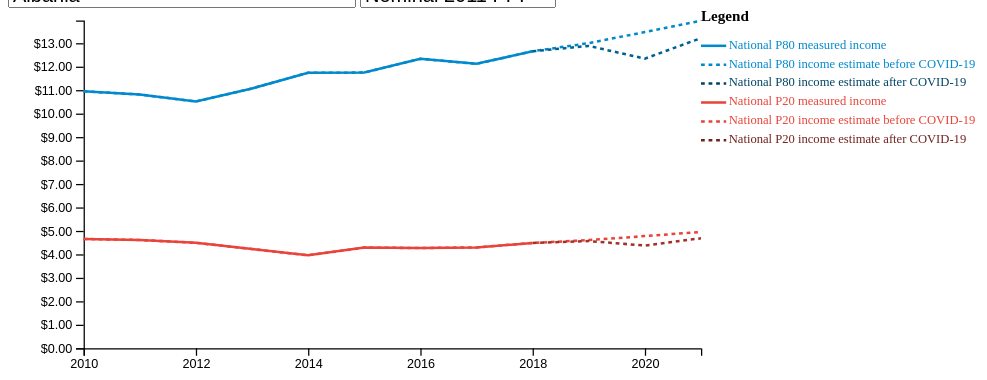
D3 v4 page, settled after 360 driven frames (6 s of simulated time); the page loaded 1 data file(s).



var selected_indicator = "nominal";

// set the dimensions and margins of the graph
var margin = {top: 10, right: 250, bottom: 30, left: 60},
    width = 800 - margin.left - margin.right,
    height = 300 - margin.top - margin.bottom;

// append the svg object to the body of the page
var svg = d3.select("#covid-chart")
  .append("svg")
    .attr('preserveAspectRatio', 'xMinYMin meet')
    .attr("viewBox", "0 0 " + (width + margin.left + margin.right) + " " + (height + margin.top + margin.bottom))
  .append("g")
    .attr("transform",
          "translate(" + margin.left + "," + margin.top + ")");


//Read the data
d3.csv("covid_proj.csv", function(data) {

    var allCountries = d3.map(data, function(d){return(d.name)}).keys();
    var allPovs = d3.map(data, function(d){return(d.povtype)}).keys();

    // add the options to the button
    d3.select("#countrySelect")
      .selectAll('myOptions')
     	.data(allCountries)
      .enter()
    	.append('option')
      .text(function (d) { return d; }) // text showed in the menu
      .attr("value", function (d) { return d; }) // corresponding value returned by the buttons

    // A color scale: one color for each group
    var myColor = d3.scaleOrdinal()
      .domain(["National P20", "National P80"])
      .range(["#e84439", "#0089cc"]);

    // Add X axis
    var x = d3.scaleLinear()
      .domain(d3.extent(data, function(d) { return d.year; }))
      .range([ 0, width ]);
    var xAxis = d3.axisBottom(x).ticks(7).tickFormat(d3.format("d"));
    svg.append("g").attr("class","myXaxis")
      .attr("transform", "translate(0," + height + ")")
      .call(xAxis);

    var formatDollar = d3.format("$,.2f");

    // Add Y axis
    var y = d3.scaleLinear()
      .domain([0, d3.max(data.filter(function(d){return d.name=="Albania"}), function(d) { return +d.value; })])
      .range([ height, 0 ]);
    var yAxis = d3.axisLeft().scale(y).tickFormat(formatDollar);
    svg.append("g").attr("class","myYaxis")
      .call(yAxis);

    var pre_line = svg
      .append('g')
      .attr("class", "pre-p20-line");
    var post_line = svg
      .append('g')
      .attr("class", "post-p20-line");

    // A function that update the chart
    function update(selectedCountry, selectedIndicator) {

      svg.selectAll('path.country_line').remove();
      svg.selectAll('g.legend_item_icon').remove();
      svg.selectAll('g.legend_item_text').remove();
      var country_dat = data.map(function(obj) {
          return Object.assign({}, obj);
      });
      country_dat = country_dat.filter(function(d){return d.name==selectedCountry});

      for(var i = 0; i < allPovs.length; i++){
        selected_pov = allPovs[i];
        var poverty_dat = country_dat.filter(function(d){return d.povtype==selected_pov});
        if(selectedIndicator == "percent"){
          var year_min = d3.min(poverty_dat,function(d){return d.year});
          var baseline = poverty_dat.filter(function(d){return d.year==year_min})[0].value;
          poverty_dat.forEach(function(d,i,dat){dat[i].value = d.value/baseline; });
        };
        pre_line
          .append("path")
          .attr("class", "country_line")
            .datum(poverty_dat.filter(function(d){return d.covid=="FALSE"}))
            .attr("d", d3.line()
              .x(function(d) { return x(d.year) })
              .y(function(d) { return y(+d.value) })
            )
            .attr("stroke", function(d){ return myColor(selected_pov) })
            .style("stroke-width", 2)
            .style("fill", "none")
            .style("stroke-dasharray", "3, 3");
        pre_line
        .append("path")
        .attr("class", "country_line")
          .datum(poverty_dat.filter(function(d){return d.covid=="FALSE" && d.estimate=="FALSE"}))
          .attr("d", d3.line()
            .x(function(d) { return x(d.year) })
            .y(function(d) { return y(+d.value) })
          )
          .attr("stroke", function(d){ return myColor(selected_pov) })
          .style("stroke-width", 2)
          .style("fill", "none");

        post_line
          .append("path")
          .attr("class", "country_line")
            .datum(poverty_dat.filter(function(d){return d.covid=="TRUE"}))
            .attr("d", d3.line()
              .x(function(d) { return x(d.year) })
              .y(function(d) { return y(+d.value) })
            )
            .attr("stroke", function(d){ return d3.rgb(myColor(selected_pov)).darker() })
            .style("stroke-width", 2)
            .style("fill", "none")
            .style("stroke-dasharray", "3, 3");
        post_line
          .append("path")
          .attr("class", "country_line")
            .datum(poverty_dat.filter(function(d){return d.covid=="TRUE" && d.estimate=="FALSE"}))
            .attr("d", d3.line()
              .x(function(d) { return x(d.year) })
              .y(function(d) { return y(+d.value) })
            )
            .attr("stroke", function(d){ return d3.rgb(myColor(selected_pov)).darker() })
            .style("stroke-width", 2)
            .style("fill", "none");
      };

      // Adjust X axis
      x.domain(d3.extent(country_dat, function(d) { return d.year; }));
      svg.selectAll(".myXaxis")
      .transition()
      .duration(1000)
      .call(xAxis);
      // Adjust y axis
      if(selectedIndicator == "percent"){
        var ymax = d3.max(country_dat, function(d) { return +d.value; });
        if(ymax < 0.01){
          formatPercent = d3.format(".2%");
        }else if(ymax < 0.1){
          formatPercent = d3.format(".1%");
        }else{
          formatPercent = d3.format(".0%");
        };
        yAxis.tickFormat(formatPercent);
      }else{
        yAxis.tickFormat(formatDollar);
      }
      y.domain([0, d3.max(country_dat, function(d) { return +d.value; })]);
      svg.selectAll(".myYaxis")
      .transition()
      .duration(1000)
      .call(yAxis);

      svg.selectAll('path.country_line')
      .transition()
      .duration(1000)
      .attr("d", d3.line()
        .x(function(d) { return x(d.year) })
        .y(function(d) { return y(+d.value) })
      )
    }

    // When the button is changed, run the updateChart function
    d3.select("#countrySelect").on("change", function(d) {
        // recover the option that has been chosen
        var selectedOption = d3.select(this).property("value");
        // run the updateChart function with this selected option
        update(selectedOption, selected_indicator);
    });
    d3.select("#indicatorSelect").on("change", function(d) {
        // recover the option that has been chosen
        var selectedOption = d3.select("#countrySelect").property("value");
        selected_indicator = d3.select(this).property("value");
        // run the updateChart function with this selected option
        update(selectedOption, selected_indicator);
    });

    var legend = svg
      .append("g");

    legend
      .append("rect")
      .attr("x", width)
      .attr("y", 0)
      .attr("width", margin.right)
      .attr("height", height + margin.bottom - 30)
      .attr("fill", "white")

    legend
      .append("text")
      .attr("x", width)
      .attr("y", 0)
      .style("fill", "black")
      .style("font-weight", "bold")
      .style("font-size", "12px")
      .text("Legend")

    var static_legend_items = [
      {"name": "National P80 measured income", "color": myColor("National P80"), "dasharray": "0"},
      {"name": "National P80 income estimate before COVID-19", "color": myColor("National P80"), "dasharray": "3, 3"},
      {"name": "National P80 income estimate after COVID-19", "color": d3.rgb(myColor("National P80")).darker().darker(), "dasharray": "3, 3"},
      {"name": "National P20 measured income", "color": myColor("National P20"), "dasharray": "0"},
      {"name": "National P20 income estimate before COVID-19", "color": myColor("National P20"), "dasharray": "3, 3"},
      {"name": "National P20 income estimate after COVID-19", "color": d3.rgb(myColor("National P20")).darker().darker(), "dasharray": "3, 3"},
    ]

    legend
      .selectAll('g.static_legend_lines')
      .data(static_legend_items)
      .enter()
      .append("g")
      .attr("class", "static_legend_lines")
      .append("path")
      .attr("d", function(d, i){return "m " + width + " " + (20 + i*15) + " H " + (width + 20) })
      .attr("stroke", function(d){ return d.color })
      .style("stroke-width", 2)
      .style("fill", "none")
      .style("stroke-dasharray", function(d){ return d.dasharray });

    legend
      .selectAll('g.static_legend_text')
      .data(static_legend_items)
      .enter()
      .append("g")
      .attr("class", "static_legend_text")
      .append("text")
      .attr("x", width + 22)
      .attr("y", function(d,i){ return 20 + i*15})
      .style("fill", function(d){ return d.color})
      .text(function(d){ return d.name })
      .attr("text-anchor", "left")
      .style("alignment-baseline", "middle")
      .style("font-size", "10px");

    update("Albania", selected_indicator);

})




### data: covid_proj.csv
name, level, region, year, povtype, value, covid, estimate, ppp
Albania, National, ECA, 2010, National P20, 4.655, FALSE, FALSE, 2011
Albania, National, ECA, 2010, National P80, 10.95, FALSE, FALSE, 2011
Albania, National, ECA, 2011, National P20, 4.613, FALSE, FALSE, 2011
Albania, National, ECA, 2011, National P80, 10.81, FALSE, FALSE, 2011
Albania, National, ECA, 2012, National P20, 4.493, FALSE, FALSE, 2011
Albania, National, ECA, 2012, National P80, 10.51, FALSE, FALSE, 2011
Albania, National, ECA, 2013, National P20, 4.226, FALSE, FALSE, 2011
Albania, National, ECA, 2013, National P80, 11.07, FALSE, FALSE, 2011
Albania, National, ECA, 2014, National P20, 3.959, FALSE, FALSE, 2011
Albania, National, ECA, 2014, National P80, 11.74, FALSE, FALSE, 2011
Albania, National, ECA, 2015, National P20, 4.289, FALSE, FALSE, 2011
Albania, National, ECA, 2015, National P80, 11.75, FALSE, FALSE, 2011
Albania, National, ECA, 2016, National P20, 4.269, FALSE, FALSE, 2011
Albania, National, ECA, 2016, National P80, 12.33, FALSE, FALSE, 2011
Albania, National, ECA, 2017, National P20, 4.296, FALSE, FALSE, 2011
Albania, National, ECA, 2017, National P80, 12.12, FALSE, FALSE, 2011
Albania, National, ECA, 2018, National P20, 4.485, FALSE, FALSE, 2011
Albania, National, ECA, 2018, National P20, 4.485, TRUE, FALSE, 2011
Albania, National, ECA, 2018, National P80, 12.66, FALSE, FALSE, 2011
Albania, National, ECA, 2018, National P80, 12.66, TRUE, FALSE, 2011
Albania, National, ECA, 2019, National P20, 4.608, FALSE, TRUE, 2011
Albania, National, ECA, 2019, National P20, 4.567, TRUE, TRUE, 2011
Albania, National, ECA, 2019, National P80, 13, FALSE, TRUE, 2011
Albania, National, ECA, 2019, National P80, 12.88, TRUE, TRUE, 2011
Albania, National, ECA, 2020, National P20, 4.778, FALSE, TRUE, 2011
Albania, National, ECA, 2020, National P20, 4.374, TRUE, TRUE, 2011
Albania, National, ECA, 2020, National P80, 13.48, FALSE, TRUE, 2011
Albania, National, ECA, 2020, National P80, 12.34, TRUE, TRUE, 2011
Albania, National, ECA, 2021, National P20, 4.957, FALSE, TRUE, 2011
Albania, National, ECA, 2021, National P20, 4.685, TRUE, TRUE, 2011
Albania, National, ECA, 2021, National P80, 13.96, FALSE, TRUE, 2011
Albania, National, ECA, 2021, National P80, 13.22, TRUE, TRUE, 2011
Algeria, National, MNA, 2010, National P20, 4.624, FALSE, FALSE, 2011
Algeria, National, MNA, 2010, National P80, 10.25, FALSE, FALSE, 2011
Algeria, National, MNA, 2011, National P20, 4.823, FALSE, FALSE, 2011
Algeria, National, MNA, 2011, National P80, 10.56, FALSE, FALSE, 2011
Algeria, National, MNA, 2012, National P20, 4.971, FALSE, FALSE, 2011
Algeria, National, MNA, 2012, National P80, 10.83, FALSE, FALSE, 2011
Algeria, National, MNA, 2013, National P20, 5.116, FALSE, FALSE, 2011
Algeria, National, MNA, 2013, National P80, 11.18, FALSE, FALSE, 2011
Algeria, National, MNA, 2014, National P20, 5.233, FALSE, FALSE, 2011
Algeria, National, MNA, 2014, National P80, 11.44, FALSE, FALSE, 2011
Algeria, National, MNA, 2015, National P20, 5.327, FALSE, FALSE, 2011
Algeria, National, MNA, 2015, National P80, 11.61, FALSE, FALSE, 2011
Algeria, National, MNA, 2016, National P20, 5.391, FALSE, FALSE, 2011
Algeria, National, MNA, 2016, National P80, 11.75, FALSE, FALSE, 2011
Algeria, National, MNA, 2017, National P20, 5.377, FALSE, FALSE, 2011
Algeria, National, MNA, 2017, National P80, 11.72, FALSE, FALSE, 2011
Algeria, National, MNA, 2018, National P20, 5.418, FALSE, FALSE, 2011
Algeria, National, MNA, 2018, National P20, 5.418, TRUE, FALSE, 2011
Algeria, National, MNA, 2018, National P80, 11.84, FALSE, FALSE, 2011
Algeria, National, MNA, 2018, National P80, 11.84, TRUE, FALSE, 2011
Algeria, National, MNA, 2019, National P20, 5.445, FALSE, TRUE, 2011
Algeria, National, MNA, 2019, National P20, 5.36, TRUE, TRUE, 2011
Algeria, National, MNA, 2019, National P80, 11.9, FALSE, TRUE, 2011
Algeria, National, MNA, 2019, National P80, 11.68, TRUE, TRUE, 2011
Algeria, National, MNA, 2020, National P20, 5.47, FALSE, TRUE, 2011
Algeria, National, MNA, 2020, National P20, 5.038, TRUE, TRUE, 2011
Algeria, National, MNA, 2020, National P80, 11.96, FALSE, TRUE, 2011
Algeria, National, MNA, 2020, National P80, 10.98, TRUE, TRUE, 2011
... 5,070 more rows